Photos from the image-classification dataset "Kuku-Anemia.v4i.folder" in the GitHub repository Dani461-dev/Kuku-Anemia. Its 2 classes are: anemia, non anemia.

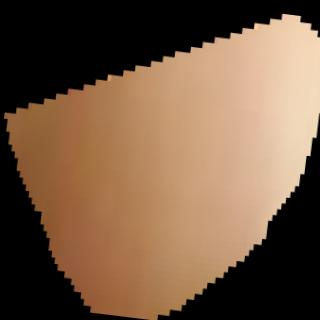
Label: non anemia

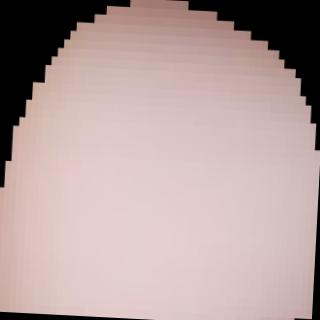
Label: anemia

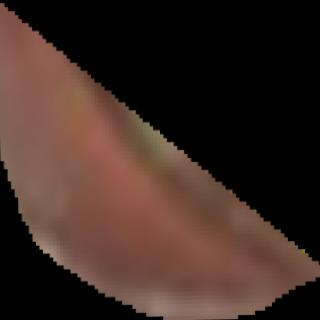
Label: non anemia

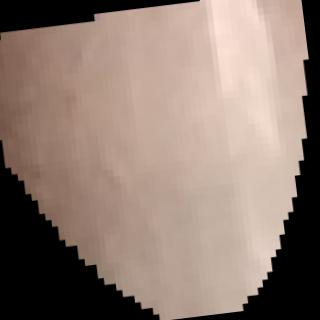
Label: non anemia

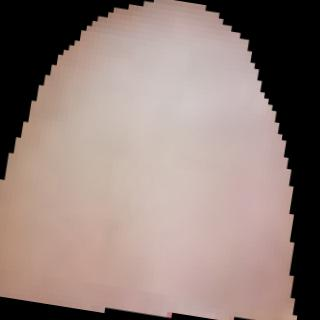
Label: anemia

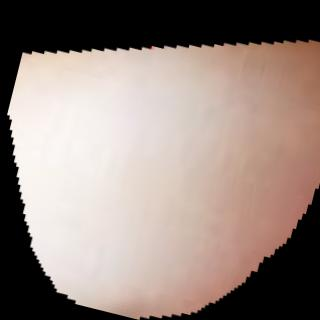
Label: anemia
